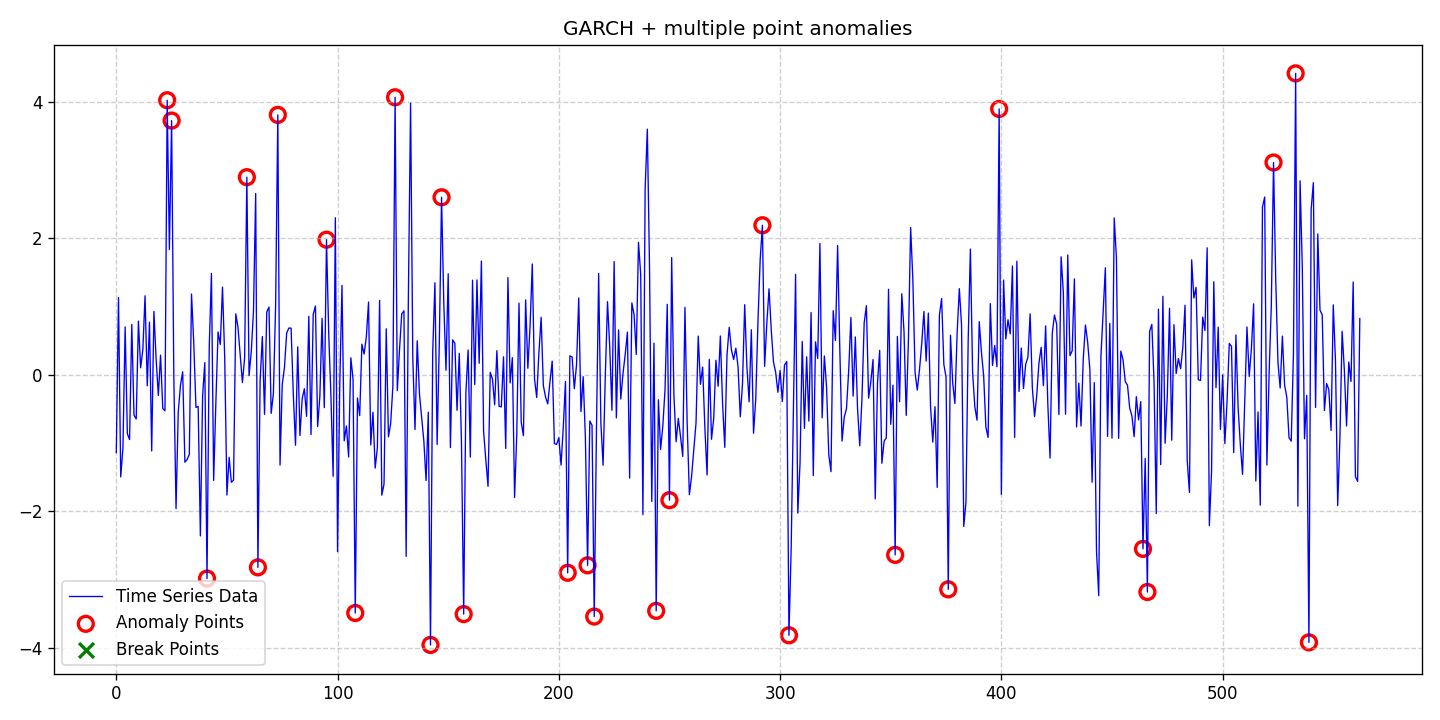

Data behind this chart, as committed beside it:
date, data, stationary, det_lin_up, det_lin_down, det_quad, det_cubic, det_exp, det_damped, stoc_trend, volatility, single_seas, multiple_seas, point_anom_single, point_anom_multi, collect_anom, context_anom, mean_shift, var_shift, trend_shift, point_anom_count, point_anom_location, point_anom_point, collect_anom_count
2020-01-01, -1.138, 0, 0, 0, 0, 0, 0, 0, 0, 1, 0, 0, 0, 1, 0, 0, 0, 0, 0, 27, [23, 25, 41, 59, 64, 73, 95, 108, 126, 1…, [23, 25, 41, 59, 64, 73, 95, 108, 126, 1…, 0
2020-01-02, 1.133, 0, 0, 0, 0, 0, 0, 0, 0, 1, 0, 0, 0, 1, 0, 0, 0, 0, 0, 27, [23, 25, 41, 59, 64, 73, 95, 108, 126, 1…, [23, 25, 41, 59, 64, 73, 95, 108, 126, 1…, 0
2020-01-03, -1.493, 0, 0, 0, 0, 0, 0, 0, 0, 1, 0, 0, 0, 1, 0, 0, 0, 0, 0, 27, [23, 25, 41, 59, 64, 73, 95, 108, 126, 1…, [23, 25, 41, 59, 64, 73, 95, 108, 126, 1…, 0
2020-01-04, -1.072, 0, 0, 0, 0, 0, 0, 0, 0, 1, 0, 0, 0, 1, 0, 0, 0, 0, 0, 27, [23, 25, 41, 59, 64, 73, 95, 108, 126, 1…, [23, 25, 41, 59, 64, 73, 95, 108, 126, 1…, 0
2020-01-05, 0.7028, 0, 0, 0, 0, 0, 0, 0, 0, 1, 0, 0, 0, 1, 0, 0, 0, 0, 0, 27, [23, 25, 41, 59, 64, 73, 95, 108, 126, 1…, [23, 25, 41, 59, 64, 73, 95, 108, 126, 1…, 0
2020-01-06, -0.8597, 0, 0, 0, 0, 0, 0, 0, 0, 1, 0, 0, 0, 1, 0, 0, 0, 0, 0, 27, [23, 25, 41, 59, 64, 73, 95, 108, 126, 1…, [23, 25, 41, 59, 64, 73, 95, 108, 126, 1…, 0
2020-01-07, -0.9467, 0, 0, 0, 0, 0, 0, 0, 0, 1, 0, 0, 0, 1, 0, 0, 0, 0, 0, 27, [23, 25, 41, 59, 64, 73, 95, 108, 126, 1…, [23, 25, 41, 59, 64, 73, 95, 108, 126, 1…, 0
2020-01-08, 0.7394, 0, 0, 0, 0, 0, 0, 0, 0, 1, 0, 0, 0, 1, 0, 0, 0, 0, 0, 27, [23, 25, 41, 59, 64, 73, 95, 108, 126, 1…, [23, 25, 41, 59, 64, 73, 95, 108, 126, 1…, 0
2020-01-09, -0.5888, 0, 0, 0, 0, 0, 0, 0, 0, 1, 0, 0, 0, 1, 0, 0, 0, 0, 0, 27, [23, 25, 41, 59, 64, 73, 95, 108, 126, 1…, [23, 25, 41, 59, 64, 73, 95, 108, 126, 1…, 0
2020-01-10, -0.6458, 0, 0, 0, 0, 0, 0, 0, 0, 1, 0, 0, 0, 1, 0, 0, 0, 0, 0, 27, [23, 25, 41, 59, 64, 73, 95, 108, 126, 1…, [23, 25, 41, 59, 64, 73, 95, 108, 126, 1…, 0
2020-01-11, 0.7887, 0, 0, 0, 0, 0, 0, 0, 0, 1, 0, 0, 0, 1, 0, 0, 0, 0, 0, 27, [23, 25, 41, 59, 64, 73, 95, 108, 126, 1…, [23, 25, 41, 59, 64, 73, 95, 108, 126, 1…, 0
2020-01-12, 0.1043, 0, 0, 0, 0, 0, 0, 0, 0, 1, 0, 0, 0, 1, 0, 0, 0, 0, 0, 27, [23, 25, 41, 59, 64, 73, 95, 108, 126, 1…, [23, 25, 41, 59, 64, 73, 95, 108, 126, 1…, 0
2020-01-13, 0.3731, 0, 0, 0, 0, 0, 0, 0, 0, 1, 0, 0, 0, 1, 0, 0, 0, 0, 0, 27, [23, 25, 41, 59, 64, 73, 95, 108, 126, 1…, [23, 25, 41, 59, 64, 73, 95, 108, 126, 1…, 0
2020-01-14, 1.16, 0, 0, 0, 0, 0, 0, 0, 0, 1, 0, 0, 0, 1, 0, 0, 0, 0, 0, 27, [23, 25, 41, 59, 64, 73, 95, 108, 126, 1…, [23, 25, 41, 59, 64, 73, 95, 108, 126, 1…, 0
2020-01-15, -0.1588, 0, 0, 0, 0, 0, 0, 0, 0, 1, 0, 0, 0, 1, 0, 0, 0, 0, 0, 27, [23, 25, 41, 59, 64, 73, 95, 108, 126, 1…, [23, 25, 41, 59, 64, 73, 95, 108, 126, 1…, 0
2020-01-16, 0.7737, 0, 0, 0, 0, 0, 0, 0, 0, 1, 0, 0, 0, 1, 0, 0, 0, 0, 0, 27, [23, 25, 41, 59, 64, 73, 95, 108, 126, 1…, [23, 25, 41, 59, 64, 73, 95, 108, 126, 1…, 0
2020-01-17, -1.114, 0, 0, 0, 0, 0, 0, 0, 0, 1, 0, 0, 0, 1, 0, 0, 0, 0, 0, 27, [23, 25, 41, 59, 64, 73, 95, 108, 126, 1…, [23, 25, 41, 59, 64, 73, 95, 108, 126, 1…, 0
2020-01-18, 0.9307, 0, 0, 0, 0, 0, 0, 0, 0, 1, 0, 0, 0, 1, 0, 0, 0, 0, 0, 27, [23, 25, 41, 59, 64, 73, 95, 108, 126, 1…, [23, 25, 41, 59, 64, 73, 95, 108, 126, 1…, 0
2020-01-19, 0.2329, 0, 0, 0, 0, 0, 0, 0, 0, 1, 0, 0, 0, 1, 0, 0, 0, 0, 0, 27, [23, 25, 41, 59, 64, 73, 95, 108, 126, 1…, [23, 25, 41, 59, 64, 73, 95, 108, 126, 1…, 0
2020-01-20, -0.3008, 0, 0, 0, 0, 0, 0, 0, 0, 1, 0, 0, 0, 1, 0, 0, 0, 0, 0, 27, [23, 25, 41, 59, 64, 73, 95, 108, 126, 1…, [23, 25, 41, 59, 64, 73, 95, 108, 126, 1…, 0
2020-01-21, 0.2907, 0, 0, 0, 0, 0, 0, 0, 0, 1, 0, 0, 0, 1, 0, 0, 0, 0, 0, 27, [23, 25, 41, 59, 64, 73, 95, 108, 126, 1…, [23, 25, 41, 59, 64, 73, 95, 108, 126, 1…, 0
2020-01-22, -0.4916, 0, 0, 0, 0, 0, 0, 0, 0, 1, 0, 0, 0, 1, 0, 0, 0, 0, 0, 27, [23, 25, 41, 59, 64, 73, 95, 108, 126, 1…, [23, 25, 41, 59, 64, 73, 95, 108, 126, 1…, 0
2020-01-23, -0.524, 0, 0, 0, 0, 0, 0, 0, 0, 1, 0, 0, 0, 1, 0, 0, 0, 0, 0, 27, [23, 25, 41, 59, 64, 73, 95, 108, 126, 1…, [23, 25, 41, 59, 64, 73, 95, 108, 126, 1…, 0
2020-01-24, 4.025, 0, 0, 0, 0, 0, 0, 0, 0, 1, 0, 0, 0, 1, 0, 0, 0, 0, 0, 27, [23, 25, 41, 59, 64, 73, 95, 108, 126, 1…, [23, 25, 41, 59, 64, 73, 95, 108, 126, 1…, 0
2020-01-25, 1.836, 0, 0, 0, 0, 0, 0, 0, 0, 1, 0, 0, 0, 1, 0, 0, 0, 0, 0, 27, [23, 25, 41, 59, 64, 73, 95, 108, 126, 1…, [23, 25, 41, 59, 64, 73, 95, 108, 126, 1…, 0
2020-01-26, 3.727, 0, 0, 0, 0, 0, 0, 0, 0, 1, 0, 0, 0, 1, 0, 0, 0, 0, 0, 27, [23, 25, 41, 59, 64, 73, 95, 108, 126, 1…, [23, 25, 41, 59, 64, 73, 95, 108, 126, 1…, 0
2020-01-27, -0.02467, 0, 0, 0, 0, 0, 0, 0, 0, 1, 0, 0, 0, 1, 0, 0, 0, 0, 0, 27, [23, 25, 41, 59, 64, 73, 95, 108, 126, 1…, [23, 25, 41, 59, 64, 73, 95, 108, 126, 1…, 0
2020-01-28, -1.958, 0, 0, 0, 0, 0, 0, 0, 0, 1, 0, 0, 0, 1, 0, 0, 0, 0, 0, 27, [23, 25, 41, 59, 64, 73, 95, 108, 126, 1…, [23, 25, 41, 59, 64, 73, 95, 108, 126, 1…, 0
2020-01-29, -0.5455, 0, 0, 0, 0, 0, 0, 0, 0, 1, 0, 0, 0, 1, 0, 0, 0, 0, 0, 27, [23, 25, 41, 59, 64, 73, 95, 108, 126, 1…, [23, 25, 41, 59, 64, 73, 95, 108, 126, 1…, 0
2020-01-30, -0.1503, 0, 0, 0, 0, 0, 0, 0, 0, 1, 0, 0, 0, 1, 0, 0, 0, 0, 0, 27, [23, 25, 41, 59, 64, 73, 95, 108, 126, 1…, [23, 25, 41, 59, 64, 73, 95, 108, 126, 1…, 0
2020-01-31, 0.04698, 0, 0, 0, 0, 0, 0, 0, 0, 1, 0, 0, 0, 1, 0, 0, 0, 0, 0, 27, [23, 25, 41, 59, 64, 73, 95, 108, 126, 1…, [23, 25, 41, 59, 64, 73, 95, 108, 126, 1…, 0
2020-02-01, -1.278, 0, 0, 0, 0, 0, 0, 0, 0, 1, 0, 0, 0, 1, 0, 0, 0, 0, 0, 27, [23, 25, 41, 59, 64, 73, 95, 108, 126, 1…, [23, 25, 41, 59, 64, 73, 95, 108, 126, 1…, 0
2020-02-02, -1.24, 0, 0, 0, 0, 0, 0, 0, 0, 1, 0, 0, 0, 1, 0, 0, 0, 0, 0, 27, [23, 25, 41, 59, 64, 73, 95, 108, 126, 1…, [23, 25, 41, 59, 64, 73, 95, 108, 126, 1…, 0
2020-02-03, -1.163, 0, 0, 0, 0, 0, 0, 0, 0, 1, 0, 0, 0, 1, 0, 0, 0, 0, 0, 27, [23, 25, 41, 59, 64, 73, 95, 108, 126, 1…, [23, 25, 41, 59, 64, 73, 95, 108, 126, 1…, 0
2020-02-04, 1.185, 0, 0, 0, 0, 0, 0, 0, 0, 1, 0, 0, 0, 1, 0, 0, 0, 0, 0, 27, [23, 25, 41, 59, 64, 73, 95, 108, 126, 1…, [23, 25, 41, 59, 64, 73, 95, 108, 126, 1…, 0
2020-02-05, 0.4796, 0, 0, 0, 0, 0, 0, 0, 0, 1, 0, 0, 0, 1, 0, 0, 0, 0, 0, 27, [23, 25, 41, 59, 64, 73, 95, 108, 126, 1…, [23, 25, 41, 59, 64, 73, 95, 108, 126, 1…, 0
2020-02-06, -0.476, 0, 0, 0, 0, 0, 0, 0, 0, 1, 0, 0, 0, 1, 0, 0, 0, 0, 0, 27, [23, 25, 41, 59, 64, 73, 95, 108, 126, 1…, [23, 25, 41, 59, 64, 73, 95, 108, 126, 1…, 0
2020-02-07, -0.4608, 0, 0, 0, 0, 0, 0, 0, 0, 1, 0, 0, 0, 1, 0, 0, 0, 0, 0, 27, [23, 25, 41, 59, 64, 73, 95, 108, 126, 1…, [23, 25, 41, 59, 64, 73, 95, 108, 126, 1…, 0
2020-02-08, -2.359, 0, 0, 0, 0, 0, 0, 0, 0, 1, 0, 0, 0, 1, 0, 0, 0, 0, 0, 27, [23, 25, 41, 59, 64, 73, 95, 108, 126, 1…, [23, 25, 41, 59, 64, 73, 95, 108, 126, 1…, 0
2020-02-09, -0.3149, 0, 0, 0, 0, 0, 0, 0, 0, 1, 0, 0, 0, 1, 0, 0, 0, 0, 0, 27, [23, 25, 41, 59, 64, 73, 95, 108, 126, 1…, [23, 25, 41, 59, 64, 73, 95, 108, 126, 1…, 0
2020-02-10, 0.1805, 0, 0, 0, 0, 0, 0, 0, 0, 1, 0, 0, 0, 1, 0, 0, 0, 0, 0, 27, [23, 25, 41, 59, 64, 73, 95, 108, 126, 1…, [23, 25, 41, 59, 64, 73, 95, 108, 126, 1…, 0
2020-02-11, -2.983, 0, 0, 0, 0, 0, 0, 0, 0, 1, 0, 0, 0, 1, 0, 0, 0, 0, 0, 27, [23, 25, 41, 59, 64, 73, 95, 108, 126, 1…, [23, 25, 41, 59, 64, 73, 95, 108, 126, 1…, 0
2020-02-12, 0.3983, 0, 0, 0, 0, 0, 0, 0, 0, 1, 0, 0, 0, 1, 0, 0, 0, 0, 0, 27, [23, 25, 41, 59, 64, 73, 95, 108, 126, 1…, [23, 25, 41, 59, 64, 73, 95, 108, 126, 1…, 0
2020-02-13, 1.488, 0, 0, 0, 0, 0, 0, 0, 0, 1, 0, 0, 0, 1, 0, 0, 0, 0, 0, 27, [23, 25, 41, 59, 64, 73, 95, 108, 126, 1…, [23, 25, 41, 59, 64, 73, 95, 108, 126, 1…, 0
2020-02-14, -1.545, 0, 0, 0, 0, 0, 0, 0, 0, 1, 0, 0, 0, 1, 0, 0, 0, 0, 0, 27, [23, 25, 41, 59, 64, 73, 95, 108, 126, 1…, [23, 25, 41, 59, 64, 73, 95, 108, 126, 1…, 0
2020-02-15, -0.4018, 0, 0, 0, 0, 0, 0, 0, 0, 1, 0, 0, 0, 1, 0, 0, 0, 0, 0, 27, [23, 25, 41, 59, 64, 73, 95, 108, 126, 1…, [23, 25, 41, 59, 64, 73, 95, 108, 126, 1…, 0
2020-02-16, 0.6307, 0, 0, 0, 0, 0, 0, 0, 0, 1, 0, 0, 0, 1, 0, 0, 0, 0, 0, 27, [23, 25, 41, 59, 64, 73, 95, 108, 126, 1…, [23, 25, 41, 59, 64, 73, 95, 108, 126, 1…, 0
2020-02-17, 0.4452, 0, 0, 0, 0, 0, 0, 0, 0, 1, 0, 0, 0, 1, 0, 0, 0, 0, 0, 27, [23, 25, 41, 59, 64, 73, 95, 108, 126, 1…, [23, 25, 41, 59, 64, 73, 95, 108, 126, 1…, 0
2020-02-18, 1.287, 0, 0, 0, 0, 0, 0, 0, 0, 1, 0, 0, 0, 1, 0, 0, 0, 0, 0, 27, [23, 25, 41, 59, 64, 73, 95, 108, 126, 1…, [23, 25, 41, 59, 64, 73, 95, 108, 126, 1…, 0
2020-02-19, 0.255, 0, 0, 0, 0, 0, 0, 0, 0, 1, 0, 0, 0, 1, 0, 0, 0, 0, 0, 27, [23, 25, 41, 59, 64, 73, 95, 108, 126, 1…, [23, 25, 41, 59, 64, 73, 95, 108, 126, 1…, 0
2020-02-20, -1.76, 0, 0, 0, 0, 0, 0, 0, 0, 1, 0, 0, 0, 1, 0, 0, 0, 0, 0, 27, [23, 25, 41, 59, 64, 73, 95, 108, 126, 1…, [23, 25, 41, 59, 64, 73, 95, 108, 126, 1…, 0
2020-02-21, -1.207, 0, 0, 0, 0, 0, 0, 0, 0, 1, 0, 0, 0, 1, 0, 0, 0, 0, 0, 27, [23, 25, 41, 59, 64, 73, 95, 108, 126, 1…, [23, 25, 41, 59, 64, 73, 95, 108, 126, 1…, 0
2020-02-22, -1.573, 0, 0, 0, 0, 0, 0, 0, 0, 1, 0, 0, 0, 1, 0, 0, 0, 0, 0, 27, [23, 25, 41, 59, 64, 73, 95, 108, 126, 1…, [23, 25, 41, 59, 64, 73, 95, 108, 126, 1…, 0
2020-02-23, -1.539, 0, 0, 0, 0, 0, 0, 0, 0, 1, 0, 0, 0, 1, 0, 0, 0, 0, 0, 27, [23, 25, 41, 59, 64, 73, 95, 108, 126, 1…, [23, 25, 41, 59, 64, 73, 95, 108, 126, 1…, 0
2020-02-24, 0.8952, 0, 0, 0, 0, 0, 0, 0, 0, 1, 0, 0, 0, 1, 0, 0, 0, 0, 0, 27, [23, 25, 41, 59, 64, 73, 95, 108, 126, 1…, [23, 25, 41, 59, 64, 73, 95, 108, 126, 1…, 0
2020-02-25, 0.698, 0, 0, 0, 0, 0, 0, 0, 0, 1, 0, 0, 0, 1, 0, 0, 0, 0, 0, 27, [23, 25, 41, 59, 64, 73, 95, 108, 126, 1…, [23, 25, 41, 59, 64, 73, 95, 108, 126, 1…, 0
2020-02-26, 0.2946, 0, 0, 0, 0, 0, 0, 0, 0, 1, 0, 0, 0, 1, 0, 0, 0, 0, 0, 27, [23, 25, 41, 59, 64, 73, 95, 108, 126, 1…, [23, 25, 41, 59, 64, 73, 95, 108, 126, 1…, 0
2020-02-27, -0.1125, 0, 0, 0, 0, 0, 0, 0, 0, 1, 0, 0, 0, 1, 0, 0, 0, 0, 0, 27, [23, 25, 41, 59, 64, 73, 95, 108, 126, 1…, [23, 25, 41, 59, 64, 73, 95, 108, 126, 1…, 0
2020-02-28, 0.2489, 0, 0, 0, 0, 0, 0, 0, 0, 1, 0, 0, 0, 1, 0, 0, 0, 0, 0, 27, [23, 25, 41, 59, 64, 73, 95, 108, 126, 1…, [23, 25, 41, 59, 64, 73, 95, 108, 126, 1…, 0
2020-02-29, 2.897, 0, 0, 0, 0, 0, 0, 0, 0, 1, 0, 0, 0, 1, 0, 0, 0, 0, 0, 27, [23, 25, 41, 59, 64, 73, 95, 108, 126, 1…, [23, 25, 41, 59, 64, 73, 95, 108, 126, 1…, 0
... 503 more rows
